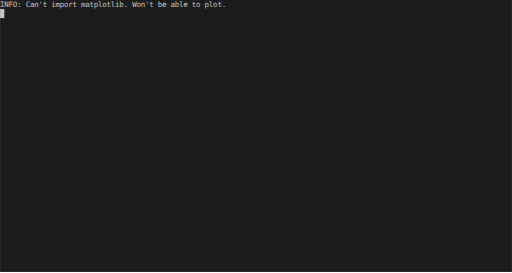
t = 0.00 s
t = 3.22 s: frame unchanged from t = 0.00 s, image omitted
t = 6.43 s: frame unchanged from t = 0.00 s, image omitted
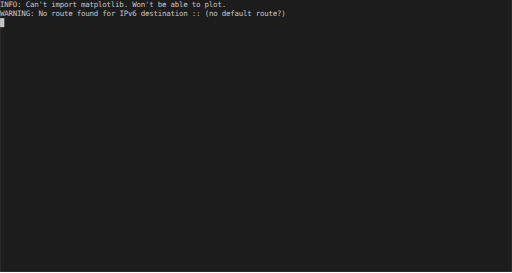
t = 9.65 s

The animated SVG that drew these frames (rendered in a browser with its animation timeline set to each time). Animation: 99 SMIL elements (animate=99); frames cover the first 9.65 s.

<svg xmlns="http://www.w3.org/2000/svg" xmlns:xlink="http://www.w3.org/1999/xlink" id="terminal" width="960" baseProfile="full" version="1.1" viewBox="0 0 960 512"><defs><termtosvg:template_settings xmlns:termtosvg="https://github.com/nbedos/termtosvg"><termtosvg:screen_geometry columns="120" rows="30"/></termtosvg:template_settings><style id="generated-style" type="text/css">:root{--animation-duration: 12861ms}#screen{font-family:&apos;DejaVu Sans Mono&apos;,monospace;font-style:normal;font-size:14px}text{dominant-baseline:text-before-edge;white-space:pre}</style><style id="user-style" type="text/css">.foreground{fill:#c5c5c5}.background{fill:#1c1c1c}.color9{fill:#ff005b}.color10{fill:#cee318}.color11{fill:#ffe755}.color12{fill:#048ac7}.color13{fill:#833c9f}</style></defs><svg id="screen" width="960" preserveAspectRatio="xMidYMin meet" viewBox="0 0 960 510"><rect width="100%" height="100%" x="0" y="0" class="background"/><g display="none"><rect width="8" height="17" x="0" y="17" class="foreground"/><use y="17" xlink:href="#g1"/><animate attributeName="display" begin="0ms; anim_last.end" dur="148ms" from="inline" to="inline"/></g><g display="none"><rect width="8" height="17" x="536" y="17" class="foreground"/><use y="17" xlink:href="#g2"/><animate attributeName="display" begin="148ms; anim_last.end+148ms" dur="1ms" from="inline" to="inline"/></g><g display="none"><rect width="8" height="17" x="0" y="34" class="foreground"/><use y="34" xlink:href="#g1"/><animate attributeName="display" begin="149ms; anim_last.end+149ms" dur="573ms" from="inline" to="inline"/></g><g display="none"><rect width="8" height="17" x="304" y="51" class="foreground"/><use y="51" xlink:href="#g3"/><animate attributeName="display" begin="722ms; anim_last.end+722ms" dur="1ms" from="inline" to="inline"/></g><g display="none"><rect width="8" height="17" x="0" y="68" class="foreground"/><use y="68" xlink:href="#g1"/><animate attributeName="display" begin="723ms; anim_last.end+723ms" dur="1ms" from="inline" to="inline"/></g><g display="none"><rect width="8" height="17" x="0" y="102" class="foreground"/><use y="102" xlink:href="#g1"/><animate attributeName="display" begin="724ms; anim_last.end+724ms" dur="1ms" from="inline" to="inline"/></g><g display="none"><rect width="8" height="17" x="528" y="102" class="foreground"/><use y="102" xlink:href="#g4"/><animate attributeName="display" begin="725ms; anim_last.end+725ms" dur="4ms" from="inline" to="inline"/></g><g display="none"><rect width="8" height="17" x="0" y="357" class="foreground"/><use y="357" xlink:href="#g1"/><animate attributeName="display" begin="729ms; anim_last.end+729ms" dur="17ms" from="inline" to="inline"/></g><g display="none"><rect width="8" height="17" x="32" y="357" class="foreground"/><use y="357" xlink:href="#g5"/><animate attributeName="display" begin="746ms; anim_last.end+746ms" dur="130ms" from="inline" to="inline"/></g><g display="none"><use y="357" xlink:href="#g6"/><animate attributeName="display" begin="876ms; anim_last.end+876ms" dur="6ms" from="inline" to="inline"/></g><g display="none"><rect width="8" height="17" x="32" y="357" class="foreground"/><use y="357" xlink:href="#g5"/><animate attributeName="display" begin="882ms; anim_last.end+882ms" dur="343ms" from="inline" to="inline"/></g><g display="none"><rect width="8" height="17" x="40" y="357" class="foreground"/><use y="357" xlink:href="#g7"/><animate attributeName="display" begin="1225ms; anim_last.end+1225ms" dur="223ms" from="inline" to="inline"/></g><g display="none"><rect width="8" height="17" x="48" y="357" class="foreground"/><use y="357" xlink:href="#g8"/><animate attributeName="display" begin="1448ms; anim_last.end+1448ms" dur="104ms" from="inline" to="inline"/></g><g display="none"><rect width="8" height="17" x="56" y="357" class="foreground"/><use y="357" xlink:href="#g9"/><animate attributeName="display" begin="1552ms; anim_last.end+1552ms" dur="124ms" from="inline" to="inline"/></g><g display="none"><rect width="8" height="17" x="64" y="357" class="foreground"/><use y="357" xlink:href="#g10"/><animate attributeName="display" begin="1676ms; anim_last.end+1676ms" dur="122ms" from="inline" to="inline"/></g><g display="none"><use y="459" xlink:href="#g11"/><animate attributeName="display" begin="882ms; anim_last.end+882ms" dur="1231ms" from="inline" to="inline"/></g><g display="none"><rect width="16" height="17" x="160" y="357" fill="#afd7d7"/><rect width="8" height="17" x="176" y="357" class="foreground"/><use y="357" xlink:href="#g12"/><animate attributeName="display" begin="1798ms; anim_last.end+1798ms" dur="315ms" from="inline" to="inline"/></g><g display="none"><rect width="8" height="17" x="0" y="374" class="foreground"/><use y="374" xlink:href="#g13"/><use y="459" xlink:href="#g11"/><animate attributeName="display" begin="2113ms; anim_last.end+2113ms" dur="17ms" from="inline" to="inline"/></g><g display="none"><rect width="8" height="17" x="32" y="374" class="foreground"/><use y="374" xlink:href="#g5"/><animate attributeName="display" begin="2130ms; anim_last.end+2130ms" dur="25ms" from="inline" to="inline"/></g><g display="none"><use y="459" xlink:href="#g11"/><animate attributeName="display" begin="2130ms; anim_last.end+2130ms" dur="30ms" from="inline" to="inline"/></g><g display="none"><use y="374" xlink:href="#g6"/><animate attributeName="display" begin="2155ms; anim_last.end+2155ms" dur="5ms" from="inline" to="inline"/></g><g display="none"><rect width="8" height="17" x="32" y="374" class="foreground"/><use y="374" xlink:href="#g5"/><animate attributeName="display" begin="2160ms; anim_last.end+2160ms" dur="215ms" from="inline" to="inline"/></g><g display="none"><rect width="8" height="17" x="40" y="374" class="foreground"/><use y="374" xlink:href="#g7"/><animate attributeName="display" begin="2375ms; anim_last.end+2375ms" dur="192ms" from="inline" to="inline"/></g><g display="none"><rect width="8" height="17" x="48" y="374" class="foreground"/><use y="374" xlink:href="#g14"/><animate attributeName="display" begin="2567ms; anim_last.end+2567ms" dur="127ms" from="inline" to="inline"/></g><g display="none"><rect width="8" height="17" x="56" y="374" class="foreground"/><use y="374" xlink:href="#g15"/><animate attributeName="display" begin="2694ms; anim_last.end+2694ms" dur="71ms" from="inline" to="inline"/></g><g display="none"><rect width="8" height="17" x="64" y="374" class="foreground"/><use y="374" xlink:href="#g16"/><animate attributeName="display" begin="2765ms; anim_last.end+2765ms" dur="143ms" from="inline" to="inline"/></g><g display="none"><rect width="8" height="17" x="72" y="374" class="foreground"/><use y="374" xlink:href="#g17"/><animate attributeName="display" begin="2908ms; anim_last.end+2908ms" dur="79ms" from="inline" to="inline"/></g><g display="none"><rect width="8" height="17" x="80" y="374" class="foreground"/><use y="374" xlink:href="#g18"/><animate attributeName="display" begin="2987ms; anim_last.end+2987ms" dur="189ms" from="inline" to="inline"/></g><g display="none"><rect width="8" height="17" x="88" y="374" class="foreground"/><use y="374" xlink:href="#g19"/><animate attributeName="display" begin="3176ms; anim_last.end+3176ms" dur="91ms" from="inline" to="inline"/></g><g display="none"><rect width="8" height="17" x="96" y="374" class="foreground"/><use y="374" xlink:href="#g20"/><animate attributeName="display" begin="3267ms; anim_last.end+3267ms" dur="53ms" from="inline" to="inline"/></g><g display="none"><use y="459" xlink:href="#g11"/><animate attributeName="display" begin="2160ms; anim_last.end+2160ms" dur="1229ms" from="inline" to="inline"/></g><g display="none"><rect width="16" height="17" x="88" y="374" fill="#afd7d7"/><rect width="8" height="17" x="104" y="374" class="foreground"/><use y="374" xlink:href="#g21"/><animate attributeName="display" begin="3320ms; anim_last.end+3320ms" dur="69ms" from="inline" to="inline"/></g><g display="none"><rect width="8" height="17" x="0" y="391" class="foreground"/><use y="391" xlink:href="#g13"/><use y="459" xlink:href="#g11"/><animate attributeName="display" begin="3389ms; anim_last.end+3389ms" dur="22ms" from="inline" to="inline"/></g><g display="none"><rect width="8" height="17" x="32" y="391" class="foreground"/><use y="391" xlink:href="#g5"/><animate attributeName="display" begin="3411ms; anim_last.end+3411ms" dur="26ms" from="inline" to="inline"/></g><g display="none"><use y="459" xlink:href="#g11"/><animate attributeName="display" begin="3411ms; anim_last.end+3411ms" dur="34ms" from="inline" to="inline"/></g><g display="none"><use y="391" xlink:href="#g6"/><animate attributeName="display" begin="3437ms; anim_last.end+3437ms" dur="8ms" from="inline" to="inline"/></g><g display="none"><rect width="8" height="17" x="32" y="391" class="foreground"/><use y="391" xlink:href="#g5"/><animate attributeName="display" begin="3445ms; anim_last.end+3445ms" dur="816ms" from="inline" to="inline"/></g><g display="none"><rect width="8" height="17" x="40" y="391" class="foreground"/><use y="391" xlink:href="#g22"/><animate attributeName="display" begin="4261ms; anim_last.end+4261ms" dur="133ms" from="inline" to="inline"/></g><g display="none"><rect width="8" height="17" x="48" y="391" class="foreground"/><use y="391" xlink:href="#g23"/><animate attributeName="display" begin="4394ms; anim_last.end+4394ms" dur="99ms" from="inline" to="inline"/></g><g display="none"><rect width="8" height="17" x="56" y="391" class="foreground"/><use y="391" xlink:href="#g24"/><animate attributeName="display" begin="4493ms; anim_last.end+4493ms" dur="67ms" from="inline" to="inline"/></g><g display="none"><rect width="8" height="17" x="64" y="391" class="foreground"/><use y="391" xlink:href="#g25"/><animate attributeName="display" begin="4560ms; anim_last.end+4560ms" dur="64ms" from="inline" to="inline"/></g><g display="none"><rect width="8" height="17" x="72" y="391" class="foreground"/><use y="391" xlink:href="#g26"/><animate attributeName="display" begin="4624ms; anim_last.end+4624ms" dur="61ms" from="inline" to="inline"/></g><g display="none"><rect width="8" height="17" x="80" y="391" class="foreground"/><use y="391" xlink:href="#g27"/><animate attributeName="display" begin="4685ms; anim_last.end+4685ms" dur="278ms" from="inline" to="inline"/></g><g display="none"><rect width="8" height="17" x="80" y="391" fill="#fff"/><rect width="8" height="17" x="88" y="391" class="foreground"/><use y="391" xlink:href="#g28"/><animate attributeName="display" begin="4963ms; anim_last.end+4963ms" dur="158ms" from="inline" to="inline"/></g><g display="none"><rect width="16" height="17" x="80" y="391" fill="#fff"/><rect width="8" height="17" x="96" y="391" class="foreground"/><use y="391" xlink:href="#g29"/><animate attributeName="display" begin="5121ms; anim_last.end+5121ms" dur="148ms" from="inline" to="inline"/></g><g display="none"><rect width="24" height="17" x="80" y="391" fill="#fff"/><rect width="8" height="17" x="104" y="391" class="foreground"/><use y="391" xlink:href="#g30"/><animate attributeName="display" begin="5269ms; anim_last.end+5269ms" dur="87ms" from="inline" to="inline"/></g><g display="none"><rect width="32" height="17" x="80" y="391" fill="#fff"/><rect width="8" height="17" x="112" y="391" class="foreground"/><use y="391" xlink:href="#g31"/><animate attributeName="display" begin="5356ms; anim_last.end+5356ms" dur="147ms" from="inline" to="inline"/></g><g display="none"><rect width="40" height="17" x="80" y="391" fill="#fff"/><rect width="8" height="17" x="120" y="391" class="foreground"/><use y="391" xlink:href="#g32"/><animate attributeName="display" begin="5503ms; anim_last.end+5503ms" dur="179ms" from="inline" to="inline"/></g><g display="none"><use y="459" xlink:href="#g11"/><animate attributeName="display" begin="3445ms; anim_last.end+3445ms" dur="2436ms" from="inline" to="inline"/></g><g display="none"><rect width="8" height="17" x="72" y="391" fill="#afd7d7"/><rect width="40" height="17" x="80" y="391" fill="#fff"/><rect width="8" height="17" x="120" y="391" fill="#afd7d7"/><rect width="8" height="17" x="128" y="391" class="foreground"/><use y="391" xlink:href="#g33"/><animate attributeName="display" begin="5682ms; anim_last.end+5682ms" dur="199ms" from="inline" to="inline"/></g><g display="none"><use y="459" xlink:href="#g11"/><animate attributeName="display" begin="5881ms; anim_last.end+5881ms" dur="7ms" from="inline" to="inline"/></g><g display="none"><rect width="8" height="17" x="0" y="408" class="foreground"/><use y="408" xlink:href="#g13"/><animate attributeName="display" begin="5888ms; anim_last.end+5888ms" dur="5ms" from="inline" to="inline"/></g><g display="none"><rect width="8" height="17" x="24" y="408" class="foreground"/><use y="408" xlink:href="#g34"/><animate attributeName="display" begin="5893ms; anim_last.end+5893ms" dur="3ms" from="inline" to="inline"/></g><g display="none"><use y="459" xlink:href="#g11"/><animate attributeName="display" begin="5888ms; anim_last.end+5888ms" dur="19ms" from="inline" to="inline"/></g><g display="none"><rect width="8" height="17" x="0" y="425" class="foreground"/><use y="425" xlink:href="#g1"/><animate attributeName="display" begin="5896ms; anim_last.end+5896ms" dur="11ms" from="inline" to="inline"/></g><g display="none"><rect width="8" height="17" x="32" y="425" class="foreground"/><use y="425" xlink:href="#g5"/><animate attributeName="display" begin="5907ms; anim_last.end+5907ms" dur="27ms" from="inline" to="inline"/></g><g display="none"><use y="459" xlink:href="#g11"/><animate attributeName="display" begin="5907ms; anim_last.end+5907ms" dur="35ms" from="inline" to="inline"/></g><g display="none"><use y="425" xlink:href="#g6"/><animate attributeName="display" begin="5934ms; anim_last.end+5934ms" dur="8ms" from="inline" to="inline"/></g><g display="none"><rect width="8" height="17" x="32" y="425" class="foreground"/><use y="425" xlink:href="#g5"/><use y="459" xlink:href="#g11"/><animate attributeName="display" begin="5942ms; anim_last.end+5942ms" dur="565ms" from="inline" to="inline"/></g><g display="none"><use y="459" xlink:href="#g11"/><animate attributeName="display" begin="6507ms; anim_last.end+6507ms" dur="7ms" from="inline" to="inline"/></g><g display="none"><rect width="8" height="17" x="0" y="442" class="foreground"/><use y="442" xlink:href="#g13"/><use y="459" xlink:href="#g11"/><animate attributeName="display" begin="6514ms; anim_last.end+6514ms" dur="13ms" from="inline" to="inline"/></g><g display="none"><rect width="8" height="17" x="32" y="442" class="foreground"/><use y="442" xlink:href="#g5"/><animate attributeName="display" begin="6527ms; anim_last.end+6527ms" dur="29ms" from="inline" to="inline"/></g><g display="none"><use y="459" xlink:href="#g11"/><animate attributeName="display" begin="6527ms; anim_last.end+6527ms" dur="36ms" from="inline" to="inline"/></g><g display="none"><use y="442" xlink:href="#g6"/><animate attributeName="display" begin="6556ms; anim_last.end+6556ms" dur="7ms" from="inline" to="inline"/></g><g display="none"><rect width="8" height="17" x="32" y="442" class="foreground"/><use y="442" xlink:href="#g5"/><use y="459" xlink:href="#g11"/><animate attributeName="display" begin="6563ms; anim_last.end+6563ms" dur="180ms" from="inline" to="inline"/></g><g display="none"><use y="459" xlink:href="#g11"/><animate attributeName="display" begin="6743ms; anim_last.end+6743ms" dur="14ms" from="inline" to="inline"/></g><g display="none"><rect width="8" height="17" x="0" y="459" class="foreground"/><use y="459" xlink:href="#g13"/><animate attributeName="display" begin="6757ms; anim_last.end+6757ms" dur="9ms" from="inline" to="inline"/></g><g display="none"><rect width="8" height="17" x="32" y="459" class="foreground"/><use y="459" xlink:href="#g5"/><animate attributeName="display" begin="6766ms; anim_last.end+6766ms" dur="184ms" from="inline" to="inline"/></g><g display="none"><rect width="8" height="17" x="0" y="476" class="foreground"/><use y="476" xlink:href="#g13"/><animate attributeName="display" begin="6955ms; anim_last.end+6955ms" dur="14ms" from="inline" to="inline"/></g><g display="none"><rect width="8" height="17" x="32" y="476" class="foreground"/><use y="476" xlink:href="#g5"/><animate attributeName="display" begin="6969ms; anim_last.end+6969ms" dur="679ms" from="inline" to="inline"/></g><g display="none"><rect width="8" height="17" x="0" y="493" class="foreground"/><use y="493" xlink:href="#g13"/><animate attributeName="display" begin="7652ms; anim_last.end+7652ms" dur="11ms" from="inline" to="inline"/></g><g display="none"><rect width="8" height="17" x="32" y="493" class="foreground"/><use y="493" xlink:href="#g5"/><animate attributeName="display" begin="7663ms; anim_last.end+7663ms" dur="398ms" from="inline" to="inline"/></g><g display="none"><rect width="8" height="17" x="40" y="493" class="foreground"/><use y="493" xlink:href="#g7"/><animate attributeName="display" begin="8061ms; anim_last.end+8061ms" dur="230ms" from="inline" to="inline"/></g><g display="none"><rect width="8" height="17" x="48" y="493" class="foreground"/><use y="493" xlink:href="#g14"/><animate attributeName="display" begin="8291ms; anim_last.end+8291ms" dur="166ms" from="inline" to="inline"/></g><g display="none"><rect width="8" height="17" x="56" y="493" class="foreground"/><use y="493" xlink:href="#g15"/><animate attributeName="display" begin="8457ms; anim_last.end+8457ms" dur="48ms" from="inline" to="inline"/></g><g display="none"><rect width="8" height="17" x="64" y="493" class="foreground"/><use y="493" xlink:href="#g16"/><animate attributeName="display" begin="8505ms; anim_last.end+8505ms" dur="98ms" from="inline" to="inline"/></g><g display="none"><rect width="8" height="17" x="72" y="493" class="foreground"/><use y="493" xlink:href="#g35"/><animate attributeName="display" begin="8603ms; anim_last.end+8603ms" dur="60ms" from="inline" to="inline"/></g><g display="none"><rect width="8" height="17" x="80" y="493" class="foreground"/><use y="493" xlink:href="#g36"/><animate attributeName="display" begin="8663ms; anim_last.end+8663ms" dur="120ms" from="inline" to="inline"/></g><g display="none"><rect width="8" height="17" x="88" y="493" class="foreground"/><use y="493" xlink:href="#g37"/><animate attributeName="display" begin="8783ms; anim_last.end+8783ms" dur="116ms" from="inline" to="inline"/></g><g display="none"><rect width="16" height="17" x="80" y="493" fill="#afd7d7"/><rect width="8" height="17" x="96" y="493" class="foreground"/><use y="493" xlink:href="#g38"/><animate attributeName="display" begin="8899ms; anim_last.end+8899ms" dur="94ms" from="inline" to="inline"/></g><g display="none"><use y="0" xlink:href="#g39"/><animate attributeName="display" begin="0ms; anim_last.end" dur="8994ms" from="inline" to="inline"/></g><g display="none"><use y="17" xlink:href="#g40"/><animate attributeName="display" begin="149ms; anim_last.end+149ms" dur="8845ms" from="inline" to="inline"/></g><g display="none"><use y="34" xlink:href="#g41"/><animate attributeName="display" begin="722ms; anim_last.end+722ms" dur="8272ms" from="inline" to="inline"/></g><g display="none"><use y="51" xlink:href="#g42"/><animate attributeName="display" begin="723ms; anim_last.end+723ms" dur="8271ms" from="inline" to="inline"/></g><g display="none"><use y="68" xlink:href="#g43"/><use y="85" xlink:href="#g44"/><animate attributeName="display" begin="724ms; anim_last.end+724ms" dur="8270ms" from="inline" to="inline"/></g><g display="none"><use y="102" xlink:href="#g45"/><use y="119" xlink:href="#g46"/><use y="136" xlink:href="#g47"/><use y="153" xlink:href="#g48"/><use y="170" xlink:href="#g49"/><use y="187" xlink:href="#g50"/><use y="204" xlink:href="#g51"/><use y="221" xlink:href="#g52"/><use y="238" xlink:href="#g53"/><use y="255" xlink:href="#g54"/><use y="272" xlink:href="#g55"/><use y="289" xlink:href="#g56"/><use y="306" xlink:href="#g57"/><use y="323" xlink:href="#g58"/><use y="340" xlink:href="#g59"/><animate attributeName="display" begin="729ms; anim_last.end+729ms" dur="8265ms" from="inline" to="inline"/></g><g display="none"><use y="357" xlink:href="#g60"/><animate attributeName="display" begin="2113ms; anim_last.end+2113ms" dur="6881ms" from="inline" to="inline"/></g><g display="none"><use y="374" xlink:href="#g61"/><animate attributeName="display" begin="3389ms; anim_last.end+3389ms" dur="5605ms" from="inline" to="inline"/></g><g display="none"><rect width="40" height="17" x="80" y="391" fill="#fff"/><use y="391" xlink:href="#g62"/><animate attributeName="display" begin="5881ms; anim_last.end+5881ms" dur="3113ms" from="inline" to="inline"/></g><g display="none"><use y="408" xlink:href="#g63"/><animate attributeName="display" begin="5896ms; anim_last.end+5896ms" dur="3098ms" from="inline" to="inline"/></g><g display="none"><use y="425" xlink:href="#g6"/><animate attributeName="display" begin="6507ms; anim_last.end+6507ms" dur="2487ms" from="inline" to="inline"/></g><g display="none"><use y="442" xlink:href="#g6"/><animate attributeName="display" begin="6743ms; anim_last.end+6743ms" dur="2251ms" from="inline" to="inline"/></g><g display="none"><use y="459" xlink:href="#g6"/><animate attributeName="display" begin="6950ms; anim_last.end+6950ms" dur="2044ms" from="inline" to="inline"/></g><g display="none"><use y="476" xlink:href="#g6"/><animate attributeName="display" begin="7648ms; anim_last.end+7648ms" dur="1346ms" from="inline" to="inline"/></g><g display="none"><use y="493" xlink:href="#g64"/><animate attributeName="display" begin="8993ms; anim_last.end+8993ms" dur="1ms" from="inline" to="inline"/></g><g display="none"><use y="0" xlink:href="#g40"/><use y="17" xlink:href="#g41"/><use y="34" xlink:href="#g42"/><use y="51" xlink:href="#g43"/><use y="68" xlink:href="#g44"/><use y="85" xlink:href="#g45"/><use y="102" xlink:href="#g46"/><use y="119" xlink:href="#g47"/><use y="136" xlink:href="#g48"/><use y="153" xlink:href="#g49"/><use y="170" xlink:href="#g50"/><use y="187" xlink:href="#g51"/><use y="204" xlink:href="#g52"/><use y="221" xlink:href="#g53"/><use y="238" xlink:href="#g54"/><use y="255" xlink:href="#g55"/><use y="272" xlink:href="#g56"/><use y="289" xlink:href="#g57"/><use y="306" xlink:href="#g58"/><use y="323" xlink:href="#g59"/><use y="340" xlink:href="#g60"/><use y="357" xlink:href="#g61"/><rect width="40" height="17" x="80" y="374" fill="#fff"/><use y="374" xlink:href="#g62"/><use y="391" xlink:href="#g63"/><use y="408" xlink:href="#g6"/><use y="425" xlink:href="#g6"/><use y="442" xlink:href="#g6"/><use y="459" xlink:href="#g6"/><use y="476" xlink:href="#g64"/><animate attributeName="display" begin="8994ms; anim_last.end+8994ms" dur="58ms" from="inline" to="inline"/></g><g display="none"><rect width="8" height="17" x="0" y="493" class="foreground"/><use y="493" xlink:href="#g13"/><animate attributeName="display" begin="8999ms; anim_last.end+8999ms" dur="53ms" from="inline" to="inline"/></g><g display="none"><use y="0" xlink:href="#g41"/><use y="17" xlink:href="#g42"/><use y="34" xlink:href="#g43"/><use y="51" xlink:href="#g44"/><use y="68" xlink:href="#g45"/><use y="85" xlink:href="#g46"/><use y="102" xlink:href="#g47"/><use y="119" xlink:href="#g48"/><use y="136" xlink:href="#g49"/><use y="153" xlink:href="#g50"/><use y="170" xlink:href="#g51"/><use y="187" xlink:href="#g52"/><use y="204" xlink:href="#g53"/><use y="221" xlink:href="#g54"/><use y="238" xlink:href="#g55"/><use y="255" xlink:href="#g56"/><use y="272" xlink:href="#g57"/><use y="289" xlink:href="#g58"/><use y="306" xlink:href="#g59"/><use y="323" xlink:href="#g60"/><use y="340" xlink:href="#g61"/><rect width="40" height="17" x="80" y="357" fill="#fff"/><use y="357" xlink:href="#g62"/><use y="374" xlink:href="#g63"/><use y="391" xlink:href="#g6"/><use y="408" xlink:href="#g6"/><use y="425" xlink:href="#g6"/><use y="442" xlink:href="#g6"/><use y="459" xlink:href="#g64"/><use y="476" xlink:href="#g65"/><rect width="8" height="17" x="32" y="493" class="foreground"/><use y="493" xlink:href="#g5"/><animate attributeName="display" begin="9052ms; anim_last.end+9052ms" dur="2808ms" from="inline" to="inline"/></g><g display="none"><use y="0" xlink:href="#g42"/><use y="17" xlink:href="#g43"/><use y="34" xlink:href="#g44"/><use y="51" xlink:href="#g45"/><use y="68" xlink:href="#g46"/><use y="85" xlink:href="#g47"/><use y="102" xlink:href="#g48"/><use y="119" xlink:href="#g49"/><use y="136" xlink:href="#g50"/><use y="153" xlink:href="#g51"/><use y="170" xlink:href="#g52"/><use y="187" xlink:href="#g53"/><use y="204" xlink:href="#g54"/><use y="221" xlink:href="#g55"/><use y="238" xlink:href="#g56"/><use y="255" xlink:href="#g57"/><use y="272" xlink:href="#g58"/><use y="289" xlink:href="#g59"/><use y="306" xlink:href="#g60"/><use y="323" xlink:href="#g61"/><rect width="40" height="17" x="80" y="340" fill="#fff"/><use y="340" xlink:href="#g62"/><use y="357" xlink:href="#g63"/><use y="374" xlink:href="#g6"/><use y="391" xlink:href="#g6"/><use y="408" xlink:href="#g6"/><use y="425" xlink:href="#g6"/><use y="442" xlink:href="#g64"/><use y="459" xlink:href="#g65"/><use y="476" xlink:href="#g66"/><rect width="8" height="17" x="0" y="493" class="foreground"/><use y="493" xlink:href="#g13"/><animate id="anim_last" attributeName="display" begin="11860ms; anim_last.end+11860ms" dur="1001ms" from="inline" to="inline"/></g><defs><g id="g2"><text x="0" class="foreground" textLength="536">WARNING: No route found for IPv6 destination :: (no default route?)</text></g><g id="g3"><text x="0" class="color10" font-weight="bold" textLength="304">aSPY//YASa</text></g><g id="g4"><text x="0" class="color10" font-weight="bold" textLength="304">ayp ayyyyyyySCP//Pp syY//C</text><text x="304" class="color12" font-weight="bold" textLength="224">| Version 2.4.3rc1.dev162</text></g><g id="g5"><text x="0" class="foreground" textLength="32">&gt;&gt;&gt;</text></g><g id="g6"><text x="0" class="foreground" textLength="960">&gt;&gt;&gt;</text></g><g id="g7"><text x="0" class="foreground" textLength="40">&gt;&gt;&gt; t</text></g><g id="g8"><text x="0" class="foreground" textLength="48">&gt;&gt;&gt; t</text></g><g id="g9"><text x="0" class="foreground" textLength="56">&gt;&gt;&gt; t =</text></g><g id="g10"><text x="0" class="foreground" textLength="64">&gt;&gt;&gt; t =</text></g><g id="g12"><text x="0" class="foreground" textLength="160">&gt;&gt;&gt; t = AsyncSniffer</text><text x="160" fill="#000" textLength="16">()</text></g><g id="g14"><text x="0" class="foreground" textLength="48">&gt;&gt;&gt; t.</text></g><g id="g15"><text x="0" class="foreground" textLength="56">&gt;&gt;&gt; t.s</text></g><g id="g16"><text x="0" class="foreground" textLength="64">&gt;&gt;&gt; t.st</text></g><g id="g17"><text x="0" class="foreground" textLength="72">&gt;&gt;&gt; t.sta</text></g><g id="g18"><text x="0" class="foreground" textLength="80">&gt;&gt;&gt; t.star</text></g><g id="g19"><text x="0" class="foreground" textLength="88">&gt;&gt;&gt; t.start</text></g><g id="g20"><text x="0" class="foreground" textLength="96">&gt;&gt;&gt; t.start(</text></g><g id="g21"><text x="0" class="foreground" textLength="88">&gt;&gt;&gt; t.start</text><text x="88" fill="#000" textLength="16">()</text></g><g id="g22"><text x="0" class="foreground" textLength="40">&gt;&gt;&gt; p</text></g><g id="g23"><text x="0" class="foreground" textLength="48">&gt;&gt;&gt; pr</text></g><g id="g24"><text x="0" class="foreground" textLength="56">&gt;&gt;&gt; pri</text></g><g id="g25"><text x="0" class="foreground" textLength="64">&gt;&gt;&gt; prin</text></g><g id="g26"><text x="0" class="foreground" textLength="32">&gt;&gt;&gt;</text><text x="32" fill="#005f87" textLength="40">print</text></g><g id="g27"><text x="0" class="foreground" textLength="32">&gt;&gt;&gt;</text><text x="32" fill="#005f87" textLength="40">print</text><text x="72" class="foreground" textLength="8">(</text></g><g id="g28"><text x="0" class="foreground" textLength="32">&gt;&gt;&gt;</text><text x="32" fill="#005f87" textLength="40">print</text><text x="72" class="foreground" textLength="8">(</text><text x="80" fill="#d70000" textLength="8">&quot;</text></g><g id="g29"><text x="0" class="foreground" textLength="32">&gt;&gt;&gt;</text><text x="32" fill="#005f87" textLength="40">print</text><text x="72" class="foreground" textLength="8">(</text><text x="80" fill="#d70000" textLength="16">&quot;h</text></g><g id="g30"><text x="0" class="foreground" textLength="32">&gt;&gt;&gt;</text><text x="32" fill="#005f87" textLength="40">print</text><text x="72" class="foreground" textLength="8">(</text><text x="80" fill="#d70000" textLength="24">&quot;he</text></g><g id="g31"><text x="0" class="foreground" textLength="32">&gt;&gt;&gt;</text><text x="32" fill="#005f87" textLength="40">print</text><text x="72" class="foreground" textLength="8">(</text><text x="80" fill="#d70000" textLength="32">&quot;hey</text></g><g id="g32"><text x="0" class="foreground" textLength="32">&gt;&gt;&gt;</text><text x="32" fill="#005f87" textLength="40">print</text><text x="72" class="foreground" textLength="8">(</text><text x="80" fill="#d70000" textLength="40">&quot;hey&quot;</text></g><g id="g33"><text x="0" class="foreground" textLength="32">&gt;&gt;&gt;</text><text x="32" fill="#005f87" textLength="40">print</text><text x="72" fill="#000" textLength="8">(</text><text x="80" fill="#d70000" textLength="40">&quot;hey&quot;</text><text x="120" fill="#000" textLength="8">)</text></g><g id="g34"><text x="0" class="foreground" textLength="24">hey</text></g><g id="g35"><text x="0" class="foreground" textLength="72">&gt;&gt;&gt; t.sto</text></g><g id="g36"><text x="0" class="foreground" textLength="80">&gt;&gt;&gt; t.stop</text></g><g id="g37"><text x="0" class="foreground" textLength="88">&gt;&gt;&gt; t.stop(</text></g><g id="g38"><text x="0" class="foreground" textLength="80">&gt;&gt;&gt; t.stop</text><text x="80" fill="#000" textLength="16">()</text></g><g id="g39"><text x="0" class="foreground" textLength="424">INFO: Can&apos;t import matplotlib. Won&apos;t be able to plot.</text></g><g id="g40"><text x="0" class="foreground" textLength="536">WARNING: No route found for IPv6 destination :: (no default route?)</text></g><g id="g42"><text x="0" class="color10" font-weight="bold" textLength="304">aSPY//YASa</text></g><g id="g43"><text x="0" class="color10" font-weight="bold" textLength="304">apyyyyCY//////////YCa</text><text x="304" class="color12" font-weight="bold" textLength="32">|</text></g><g id="g44"><text x="0" class="color10" font-weight="bold" textLength="304">sY//////YSpcs scpCY//Pp</text><text x="304" class="color12" font-weight="bold" textLength="168">| Welcome to Scapy</text></g><g id="g45"><text x="0" class="color10" font-weight="bold" textLength="304">ayp ayyyyyyySCP//Pp syY//C</text><text x="304" class="color12" font-weight="bold" textLength="224">| Version 2.4.3rc1.dev162</text></g><g id="g46"><text x="0" class="color10" font-weight="bold" textLength="304">AYAsAYYYYYYYY///Ps cY//S</text><text x="304" class="color12" font-weight="bold" textLength="32">|</text></g><g id="g47"><text x="0" class="color10" font-weight="bold" textLength="304">pCCCCY//p cSSps y//Y</text><text x="304" class="color12" font-weight="bold" textLength="288">| https://github.com/secdev/scapy</text></g><g id="g48"><text x="0" class="color10" font-weight="bold" textLength="304">SPPPP///a pP///AC//Y</text><text x="304" class="color12" font-weight="bold" textLength="32">|</text></g><g id="g49"><text x="0" class="color10" font-weight="bold" textLength="304">A//A cyP////C</text><text x="304" class="color12" font-weight="bold" textLength="112">| Have fun!</text></g><g id="g50"><text x="0" class="color10" font-weight="bold" textLength="304">p///Ac sC///a</text><text x="304" class="color12" font-weight="bold" textLength="32">|</text></g><g id="g51"><text x="0" class="color10" font-weight="bold" textLength="304">P////YCpc A//A</text><text x="304" class="color12" font-weight="bold" textLength="200">| Craft me if you can.</text></g><g id="g52"><text x="0" class="color10" font-weight="bold" textLength="304">scccccp///pSP///p p//Y</text><text x="304" class="color12" font-weight="bold" textLength="288">| -- IPv6 layer</text></g><g id="g53"><text x="0" class="color10" font-weight="bold" textLength="304">sY/////////y caa S//P</text><text x="304" class="color12" font-weight="bold" textLength="32">|</text></g><g id="g54"><text x="0" class="color10" font-weight="bold" textLength="304">cayCyayP//Ya pY/Ya</text></g><g id="g55"><text x="0" class="color10" font-weight="bold" textLength="304">sY/PsY////YCc aC//Yp</text></g><g id="g56"><text x="0" class="color10" font-weight="bold" textLength="304">sc sccaCY//PCypaapyCP//YSs</text></g><g id="g57"><text x="0" class="color10" font-weight="bold" textLength="304">spCPY//////YPSps</text></g><g id="g58"><text x="0" class="color10" font-weight="bold" textLength="304">ccaacs</text></g><g id="g59"><text x="304" class="foreground" textLength="160">using IPython 7.2.0</text></g><g id="g60"><text x="0" class="foreground" textLength="960">&gt;&gt;&gt; t = AsyncSniffer()</text></g><g id="g61"><text x="0" class="foreground" textLength="960">&gt;&gt;&gt; t.start()</text></g><g id="g62"><text x="0" class="foreground" textLength="32">&gt;&gt;&gt;</text><text x="32" fill="#005f87" textLength="40">print</text><text x="72" class="foreground" textLength="8">(</text><text x="80" fill="#d70000" textLength="40">&quot;hey&quot;</text><text x="120" class="foreground" textLength="840">)</text></g><g id="g63"><text x="0" class="foreground" textLength="960">hey</text></g><g id="g64"><text x="0" class="foreground" textLength="960">&gt;&gt;&gt; t.stop()</text></g><g id="g65"><text x="0" class="foreground" textLength="8">&lt;</text><text x="8" class="color9" font-weight="bold" textLength="56">Sniffed</text><text x="64" class="foreground" textLength="16">:</text><text x="80" class="color11" font-weight="bold" textLength="24">TCP</text><text x="104" class="foreground" textLength="8">:</text><text x="112" class="color13" font-weight="bold" textLength="24">199</text><text x="144" class="color11" font-weight="bold" textLength="24">UDP</text><text x="168" class="foreground" textLength="8">:</text><text x="176" class="color13" font-weight="bold" textLength="24">268</text><text x="208" class="color11" font-weight="bold" textLength="32">ICMP</text><text x="240" class="foreground" textLength="8">:</text><text x="248" class="color13" font-weight="bold" textLength="8">1</text><text x="264" class="color11" font-weight="bold" textLength="40">Other</text><text x="304" class="foreground" textLength="8">:</text><text x="312" class="color13" font-weight="bold" textLength="16">73</text><text x="328" class="foreground" textLength="632">&gt;</text></g><g id="g66"><text x="0" fill="#878787" textLength="960">&gt;&gt;&gt;</text></g></defs></svg></svg>